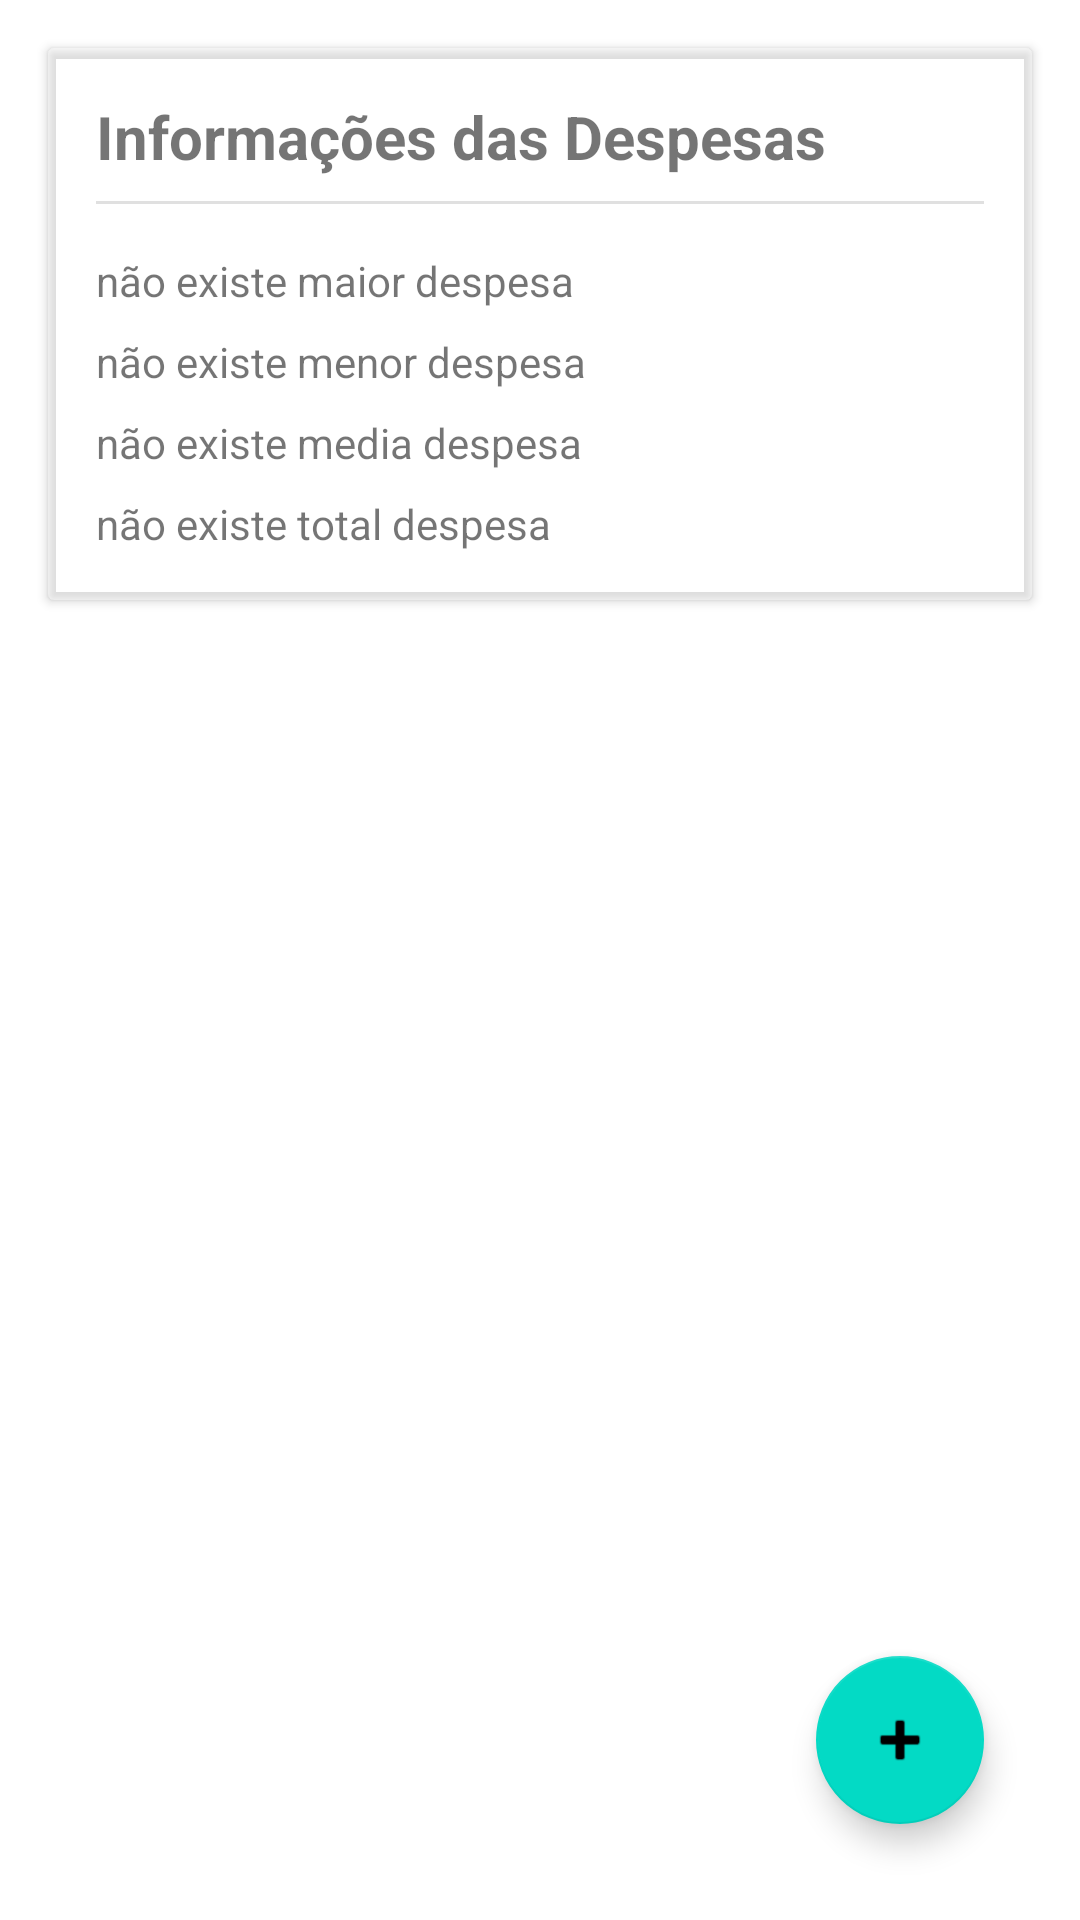

Layout XML and referenced resources for this Android screen:
<!-- AndroidManifest.xml: application theme Theme.DespesasPessoais -->
<!-- res/layout/activity_main.xml -->
<?xml version="1.0" encoding="utf-8"?>
<androidx.constraintlayout.widget.ConstraintLayout xmlns:android="http://schemas.android.com/apk/res/android"
    xmlns:app="http://schemas.android.com/apk/res-auto"
    xmlns:tools="http://schemas.android.com/tools"
    android:layout_width="match_parent"
    android:layout_height="match_parent"
    tools:context=".view.MainActivity">

    <androidx.cardview.widget.CardView
        android:id="@+id/cardView"
        android:layout_width="match_parent"
        android:layout_height="wrap_content"
        app:cardBackgroundColor="#4FFFFFFF"
        tools:layout_editor_absoluteX="15dp"
        tools:layout_editor_absoluteY="15dp"
        android:layout_margin="16dp"
        app:layout_constraintStart_toStartOf="parent"
        app:layout_constraintTop_toTopOf="parent">

        <androidx.constraintlayout.widget.ConstraintLayout
            android:layout_width="match_parent"
            android:layout_height="match_parent">

            <TextView
                android:id="@+id/textView"
                android:layout_width="wrap_content"
                android:layout_height="wrap_content"
                android:layout_marginStart="16dp"
                android:layout_marginTop="16dp"
                android:text="Informações das Despesas"
                android:textSize="20sp"
                android:textStyle="bold"
                app:layout_constraintStart_toStartOf="parent"
                app:layout_constraintTop_toTopOf="parent" />

            <View
                android:id="@+id/divider2"
                android:layout_width="match_parent"
                android:layout_height="1dp"
                android:layout_marginStart="16dp"
                android:layout_marginTop="8dp"
                android:layout_marginEnd="16dp"
                android:background="?android:attr/listDivider"
                app:layout_constraintEnd_toEndOf="parent"
                app:layout_constraintStart_toStartOf="parent"
                app:layout_constraintTop_toBottomOf="@id/textView" />

            <TextView
                android:id="@+id/maiorDespesa"
                android:layout_width="0dp"
                android:layout_height="wrap_content"
                android:layout_marginStart="16dp"
                android:layout_marginTop="16dp"
                android:layout_marginEnd="16dp"
                android:text="não existe maior despesa"
                android:textSize="14sp"
                app:layout_constraintEnd_toEndOf="parent"
                app:layout_constraintStart_toStartOf="parent"
                app:layout_constraintTop_toBottomOf="@id/divider2" />

            <TextView
                android:id="@+id/menorDespesa"
                android:layout_width="0dp"
                android:layout_height="wrap_content"
                android:layout_marginStart="16dp"
                android:layout_marginTop="8dp"
                android:layout_marginEnd="16dp"
                android:text="não existe menor despesa"
                app:layout_constraintEnd_toEndOf="parent"
                app:layout_constraintStart_toStartOf="parent"
                app:layout_constraintTop_toBottomOf="@id/maiorDespesa" />

            <TextView
                android:id="@+id/mediaDespesa"
                android:layout_width="0dp"
                android:layout_height="wrap_content"
                android:layout_marginStart="16dp"
                android:layout_marginTop="8dp"
                android:layout_marginEnd="16dp"
                android:text="não existe media despesa"
                app:layout_constraintEnd_toEndOf="parent"
                app:layout_constraintStart_toStartOf="parent"
                app:layout_constraintTop_toBottomOf="@id/menorDespesa" />

            <TextView
                android:id="@+id/totalDespesa"
                android:layout_width="0dp"
                android:layout_height="wrap_content"
                android:layout_marginStart="16dp"
                android:layout_marginTop="8dp"
                android:layout_marginEnd="16dp"
                android:layout_marginBottom="16dp"
                android:text="não existe total despesa"
                app:layout_constraintBottom_toBottomOf="parent"
                app:layout_constraintEnd_toEndOf="parent"
                app:layout_constraintStart_toStartOf="parent"
                app:layout_constraintTop_toBottomOf="@id/mediaDespesa" />

        </androidx.constraintlayout.widget.ConstraintLayout>
    </androidx.cardview.widget.CardView>

    <ScrollView
        android:layout_width="match_parent"
        android:layout_height="0dp"
        android:layout_marginTop="16dp"
        app:layout_constraintTop_toBottomOf="@id/cardView"
        app:layout_constraintBottom_toBottomOf="parent">

        <androidx.recyclerview.widget.RecyclerView
            android:id="@+id/recyclerView"
            android:layout_width="match_parent"
            android:layout_height="match_parent"/>
    </ScrollView>

    <com.google.android.material.floatingactionbutton.FloatingActionButton
        android:id="@+id/btnAdicionar"
        android:layout_width="wrap_content"
        android:layout_height="wrap_content"
        android:layout_marginEnd="32dp"
        android:layout_marginBottom="32dp"
        android:clickable="true"
        app:layout_constraintBottom_toBottomOf="parent"
        app:layout_constraintEnd_toEndOf="parent"
        app:srcCompat="@android:drawable/ic_input_add"
        tools:ignore="SpeakableTextPresentCheck" />

</androidx.constraintlayout.widget.ConstraintLayout>
<!-- resources referenced by this layout -->
<resources>
  <style name="Theme.DespesasPessoais" parent="Theme.MaterialComponents.DayNight.DarkActionBar">
          
          <item name="colorPrimary">@color/purple_500</item>
          <item name="colorPrimaryVariant">@color/purple_700</item>
          <item name="colorOnPrimary">@color/white</item>
          
          <item name="colorSecondary">@color/teal_200</item>
          <item name="colorSecondaryVariant">@color/teal_700</item>
          <item name="colorOnSecondary">@color/black</item>
          
          <item name="android:statusBarColor" tools:targetApi="l">?attr/colorPrimaryVariant</item>
          
      </style>
  <!-- not gathered from this repository: default colours our renderer supplied (Android Studio template values) -->
  <color name="purple_500">#FF6200EE</color>
  <color name="purple_700">#FF3700B3</color>
  <color name="teal_200">#FF03DAC5</color>
  <color name="teal_700">#FF018786</color>
  <color name="black">#FF000000</color>
  <color name="white">#FFFFFFFF</color>
</resources>
